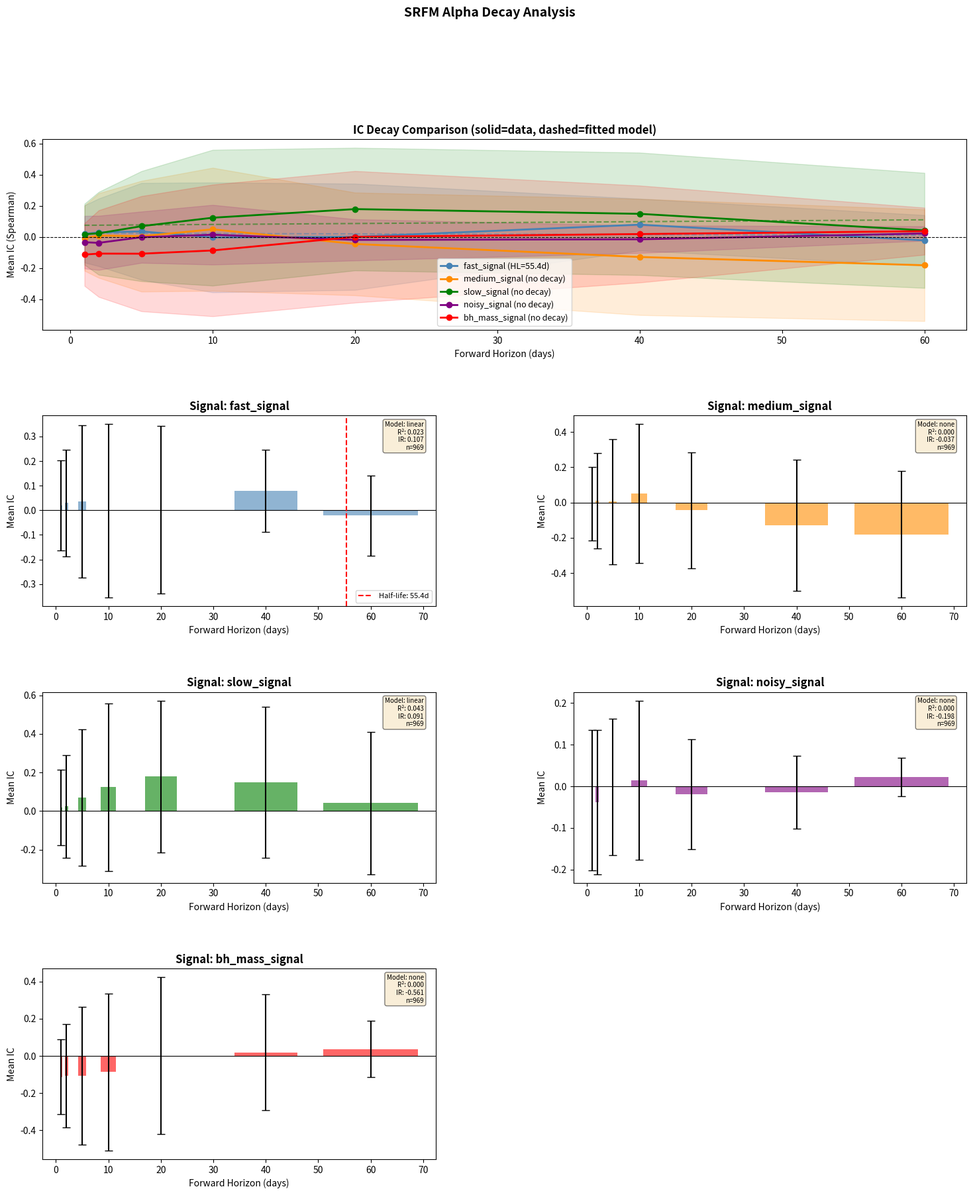

Recreate this plot in Python.
"""
alpha_decay.py — Alpha decay analysis for SRFM strategy signals.

Measures how quickly a trading signal's predictive power decays over time.
Computes IC decay curves, half-life estimation, and signal freshness metrics.
"""

from __future__ import annotations

import json
import argparse
import warnings
from dataclasses import dataclass, field
from pathlib import Path
from typing import Callable, Dict, List, Optional, Tuple

import numpy as np
import pandas as pd
from scipy import stats
from scipy.optimize import curve_fit, minimize_scalar

warnings.filterwarnings("ignore", category=RuntimeWarning)


# ---------------------------------------------------------------------------
# Data structures
# ---------------------------------------------------------------------------

@dataclass
class DecayResult:
    """Alpha/IC decay analysis result for a single signal."""
    signal_name: str
    horizons: List[int]
    ic_values: List[float]
    ic_std: List[float]
    cumulative_ic: List[float]
    half_life_days: float
    decay_model: str           # "exponential", "power_law", "linear", "none"
    decay_params: Dict[str, float]
    r_squared: float
    n_periods: int

    def to_dict(self) -> dict:
        return {
            "signal_name": self.signal_name,
            "horizons": self.horizons,
            "ic_values": [round(v, 6) for v in self.ic_values],
            "ic_std": [round(v, 6) for v in self.ic_std],
            "cumulative_ic": [round(v, 6) for v in self.cumulative_ic],
            "half_life_days": round(self.half_life_days, 2)
            if not np.isinf(self.half_life_days) else None,
            "decay_model": self.decay_model,
            "decay_params": {k: round(v, 6) for k, v in self.decay_params.items()},
            "r_squared": round(self.r_squared, 4),
            "n_periods": self.n_periods,
        }

    @property
    def is_decaying(self) -> bool:
        """True if IC is meaningfully positive and decaying."""
        if len(self.ic_values) < 2:
            return False
        return self.ic_values[0] > 0.02 and self.ic_values[-1] < self.ic_values[0] * 0.5

    @property
    def information_ratio(self) -> float:
        """IR = mean IC / std IC (using first-horizon IC)."""
        if not self.ic_std or self.ic_std[0] < 1e-10:
            return 0.0
        return self.ic_values[0] / self.ic_std[0]


@dataclass
class SignalComparisonResult:
    """Comparison of multiple signal decay profiles."""
    signals: List[str]
    half_lives: Dict[str, float]
    irs: Dict[str, float]
    peak_ics: Dict[str, float]
    best_signal: str
    most_persistent: str
    fastest_decay: str


# ---------------------------------------------------------------------------
# Core decay computation
# ---------------------------------------------------------------------------

def compute_alpha_decay(
    signal: pd.Series,
    returns: pd.Series,
    horizons: Optional[List[int]] = None,
    min_periods: int = 30,
    use_rank: bool = True,
) -> DecayResult:
    """
    Compute alpha decay: IC (Spearman or Pearson) between signal and
    forward returns at multiple horizons.

    Parameters
    ----------
    signal : pd.Series
        Signal values indexed by date (e.g., BH mass, tf_score).
    returns : pd.Series
        Daily return series indexed by date.
    horizons : list of int
        Forward return horizons in days. Default: [1, 2, 5, 10, 20, 40, 60].
    min_periods : int
        Minimum number of valid pairs required to compute IC.
    use_rank : bool
        If True, use Spearman rank correlation (robust to outliers).
        If False, use Pearson correlation.

    Returns
    -------
    DecayResult with IC values, half-life, and decay model.
    """
    if horizons is None:
        horizons = [1, 2, 5, 10, 20, 40, 60]

    # Ensure datetime index
    if not isinstance(signal.index, pd.DatetimeIndex):
        signal = signal.copy()
        signal.index = pd.to_datetime(signal.index)
    if not isinstance(returns.index, pd.DatetimeIndex):
        returns = returns.copy()
        returns.index = pd.to_datetime(returns.index)

    signal_name = signal.name or "signal"
    ic_values = []
    ic_stds = []
    rolling_ics_list = []

    for h in horizons:
        # Forward h-day cumulative return
        fwd_ret = returns.rolling(h).sum().shift(-h)

        # Align
        common = signal.index.intersection(fwd_ret.index)
        s = signal.loc[common].dropna()
        r = fwd_ret.loc[s.index].dropna()
        common2 = s.index.intersection(r.index)

        if len(common2) < min_periods:
            ic_values.append(0.0)
            ic_stds.append(0.0)
            rolling_ics_list.append([])
            continue

        s_v = s.loc[common2].values
        r_v = r.loc[common2].values

        # Rolling IC with window = max(30, h*3)
        window = max(min_periods, h * 3)
        rolling_ics = []
        for i in range(window, len(common2)):
            sw = s_v[i - window:i]
            rw = r_v[i - window:i]
            if np.std(sw) < 1e-10 or np.std(rw) < 1e-10:
                continue
            if use_rank:
                rho, _ = stats.spearmanr(sw, rw)
            else:
                rho, _ = stats.pearsonr(sw, rw)
            if np.isfinite(rho):
                rolling_ics.append(float(rho))

        rolling_ics_list.append(rolling_ics)

        if rolling_ics:
            ic_values.append(float(np.mean(rolling_ics)))
            ic_stds.append(float(np.std(rolling_ics, ddof=1)) if len(rolling_ics) > 1 else 0.0)
        else:
            ic_values.append(0.0)
            ic_stds.append(0.0)

    # Cumulative IC (cumulative sum normalized by sqrt(horizon))
    cumulative_ic = []
    running = 0.0
    for i, (ic, h) in enumerate(zip(ic_values, horizons)):
        running += ic / np.sqrt(h)
        cumulative_ic.append(running)

    n_periods = max(len(x) for x in rolling_ics_list) if rolling_ics_list else 0

    # Fit decay model
    half_life, model, params, r_sq = _fit_decay_model(horizons, ic_values)

    return DecayResult(
        signal_name=str(signal_name),
        horizons=list(horizons),
        ic_values=ic_values,
        ic_std=ic_stds,
        cumulative_ic=cumulative_ic,
        half_life_days=half_life,
        decay_model=model,
        decay_params=params,
        r_squared=r_sq,
        n_periods=n_periods,
    )


# ---------------------------------------------------------------------------
# Decay model fitting
# ---------------------------------------------------------------------------

def _exp_decay(x: np.ndarray, a: float, lam: float) -> np.ndarray:
    return a * np.exp(-lam * x)


def _power_decay(x: np.ndarray, a: float, b: float) -> np.ndarray:
    return a * np.power(x + 1e-9, -b)


def _linear_decay(x: np.ndarray, a: float, b: float) -> np.ndarray:
    return a - b * x


def _fit_decay_model(
    horizons: List[int],
    ic_values: List[float],
) -> Tuple[float, str, Dict[str, float], float]:
    """
    Fit exponential, power law, and linear decay models.
    Returns (half_life, best_model_name, params, r_squared).
    """
    h = np.array(horizons, dtype=float)
    ic = np.array(ic_values, dtype=float)

    # Only fit if we have a meaningful positive IC at short horizon
    if ic[0] <= 0.005 or len(h) < 3:
        return np.inf, "none", {}, 0.0

    best_r2 = -np.inf
    best_model = "none"
    best_half_life = np.inf
    best_params: Dict[str, float] = {}

    # --- Exponential decay ---
    try:
        p0 = [ic[0], 0.05]
        bounds = ([0, 1e-6], [1.0, 10.0])
        popt, _ = curve_fit(_exp_decay, h, ic, p0=p0, bounds=bounds, maxfev=1000)
        ic_hat = _exp_decay(h, *popt)
        r2 = _r_squared(ic, ic_hat)
        if r2 > best_r2:
            best_r2 = r2
            best_model = "exponential"
            best_half_life = float(np.log(2) / popt[1]) if popt[1] > 1e-10 else np.inf
            best_params = {"a": float(popt[0]), "lambda": float(popt[1])}
    except (RuntimeError, ValueError, OverflowError):
        pass

    # --- Power law decay ---
    try:
        p0 = [ic[0], 0.5]
        bounds = ([0, 1e-6], [1.0, 5.0])
        popt, _ = curve_fit(_power_decay, h, ic, p0=p0, bounds=bounds, maxfev=1000)
        ic_hat = _power_decay(h, *popt)
        r2 = _r_squared(ic, ic_hat)
        if r2 > best_r2:
            best_r2 = r2
            best_model = "power_law"
            # half-life: when a * h^(-b) = a/2 → h^b = 2 → h = 2^(1/b)
            best_half_life = float(2 ** (1 / popt[1])) if popt[1] > 1e-10 else np.inf
            best_params = {"a": float(popt[0]), "b": float(popt[1])}
    except (RuntimeError, ValueError, OverflowError):
        pass

    # --- Linear decay ---
    try:
        p0 = [ic[0], ic[0] / (h[-1] + 1)]
        popt, _ = curve_fit(_linear_decay, h, ic, p0=p0, maxfev=1000)
        ic_hat = _linear_decay(h, *popt)
        r2 = _r_squared(ic, ic_hat)
        if r2 > best_r2:
            best_r2 = r2
            best_model = "linear"
            # half-life: a - b*h = a/2 → h = a/(2b)
            best_half_life = float(popt[0] / (2 * popt[1])) if popt[1] > 1e-10 else np.inf
            best_params = {"a": float(popt[0]), "b": float(popt[1])}
    except (RuntimeError, ValueError, OverflowError):
        pass

    return best_half_life, best_model, best_params, float(best_r2)


def _r_squared(y_true: np.ndarray, y_pred: np.ndarray) -> float:
    ss_res = np.sum((y_true - y_pred) ** 2)
    ss_tot = np.sum((y_true - y_true.mean()) ** 2)
    return float(1 - ss_res / ss_tot) if ss_tot > 1e-15 else 0.0


# ---------------------------------------------------------------------------
# Half-life estimation
# ---------------------------------------------------------------------------

def estimate_half_life(
    ic_series: pd.Series,
    method: str = "ar1",
) -> float:
    """
    Estimate IC series half-life using AR(1) mean reversion or direct fitting.

    Parameters
    ----------
    ic_series : pd.Series
        Time series of rolling IC values.
    method : str
        "ar1" — Ornstein-Uhlenbeck half-life via AR(1) regression.
        "direct" — direct exponential fit to IC decay curve.

    Returns
    -------
    Estimated half-life in days. Returns np.inf if no mean reversion detected.
    """
    ic = ic_series.dropna().values

    if len(ic) < 10:
        return np.inf

    if method == "ar1":
        # OU process: d(IC) = -kappa * IC * dt + sigma * dW
        # Discretized: IC[t] = phi * IC[t-1] + epsilon
        # kappa = -log(phi), half-life = log(2) / kappa
        ic_lag = ic[:-1]
        ic_curr = ic[1:]

        if np.std(ic_lag) < 1e-10:
            return np.inf

        # OLS regression IC[t] = phi * IC[t-1]
        try:
            X = ic_lag.reshape(-1, 1)
            y = ic_curr
            phi = float(np.linalg.lstsq(X, y, rcond=None)[0][0])
        except (np.linalg.LinAlgError, ValueError):
            return np.inf

        # Stability check
        if phi <= 0 or phi >= 1.0:
            return np.inf

        kappa = -np.log(phi)
        if kappa <= 1e-10:
            return np.inf

        return float(np.log(2) / kappa)

    elif method == "direct":
        # Fit exponential to IC(t) = IC(0) * exp(-kappa * t)
        t = np.arange(len(ic), dtype=float)
        if ic[0] <= 0:
            return np.inf
        try:
            ic_norm = np.clip(ic / ic[0], 1e-6, 10.0)
            valid = ic_norm > 0.01
            if valid.sum() < 3:
                return np.inf
            slope, _, r, _, _ = stats.linregress(t[valid], np.log(ic_norm[valid]))
            kappa = -slope
            if kappa <= 1e-10:
                return np.inf
            return float(np.log(2) / kappa)
        except (ValueError, ZeroDivisionError):
            return np.inf

    else:
        raise ValueError(f"Unknown method: {method}")


# ---------------------------------------------------------------------------
# Multi-signal comparison
# ---------------------------------------------------------------------------

def compare_signal_decay(
    signals: Dict[str, pd.Series],
    returns: pd.Series,
    horizons: Optional[List[int]] = None,
) -> SignalComparisonResult:
    """
    Compare alpha decay profiles across multiple signals.

    Parameters
    ----------
    signals : dict of {name: pd.Series}
        Dictionary of signal series to compare.
    returns : pd.Series
        Return series for computing forward returns.
    horizons : list of int
        Forward horizons in days.

    Returns
    -------
    SignalComparisonResult with cross-signal comparisons.
    """
    if horizons is None:
        horizons = [1, 2, 5, 10, 20, 40]

    decay_results = {}
    for name, sig in signals.items():
        sig.name = name
        decay_results[name] = compute_alpha_decay(sig, returns, horizons)

    half_lives = {n: r.half_life_days for n, r in decay_results.items()}
    irs = {n: r.information_ratio for n, r in decay_results.items()}
    peak_ics = {n: r.ic_values[0] if r.ic_values else 0.0 for n, r in decay_results.items()}

    # Best signal: highest IR
    best = max(irs, key=lambda k: irs[k]) if irs else list(signals.keys())[0]

    # Most persistent: longest half-life (finite)
    finite_hls = {k: v for k, v in half_lives.items() if np.isfinite(v)}
    most_persistent = (
        max(finite_hls, key=lambda k: finite_hls[k])
        if finite_hls
        else list(signals.keys())[0]
    )

    # Fastest decay: shortest half-life (finite)
    fastest = (
        min(finite_hls, key=lambda k: finite_hls[k])
        if finite_hls
        else list(signals.keys())[0]
    )

    return SignalComparisonResult(
        signals=list(signals.keys()),
        half_lives=half_lives,
        irs=irs,
        peak_ics=peak_ics,
        best_signal=best,
        most_persistent=most_persistent,
        fastest_decay=fastest,
    )


# ---------------------------------------------------------------------------
# Signal freshness
# ---------------------------------------------------------------------------

def signal_freshness_score(
    signal: pd.Series,
    decay_result: DecayResult,
    current_date: Optional[pd.Timestamp] = None,
    max_staleness_days: int = 5,
) -> pd.Series:
    """
    Compute a freshness-adjusted signal score.
    Applies exponential decay to signal value based on how old it is.

    If decay half-life is known, score = signal_value * exp(-age / half_life).
    Returns a Series of freshness-adjusted scores.
    """
    if current_date is None:
        current_date = pd.Timestamp.now()

    hl = decay_result.half_life_days
    if np.isinf(hl) or hl <= 0:
        return signal.copy()

    # Compute age in days at each point
    ages = [(current_date - t).days if hasattr(t, "days") else 0
            for t in (current_date - signal.index)]
    ages = np.clip(ages, 0, max_staleness_days * 3)
    decay_factors = np.exp(-np.log(2) * ages / hl)

    return signal * decay_factors


def optimal_rebalance_frequency(
    decay_result: DecayResult,
    transaction_cost_bps: float = 2.0,
    target_ic_fraction: float = 0.5,
) -> float:
    """
    Estimate optimal rebalancing frequency given signal decay and transaction costs.

    Rebalance when the benefit of fresh signal (increased IC) equals the
    transaction cost. Simplified model: rebalance at half-life adjusted by costs.

    Parameters
    ----------
    decay_result : DecayResult
        Computed decay result for the signal.
    transaction_cost_bps : float
        Round-trip transaction cost in basis points.
    target_ic_fraction : float
        Rebalance when IC falls to this fraction of peak (default 0.5 = half-life).

    Returns
    -------
    Optimal rebalancing frequency in days.
    """
    hl = decay_result.half_life_days
    if np.isinf(hl):
        return 252.0  # Annual if no decay

    # Adjust half-life for transaction costs
    # If costs are high, it's worth holding longer (wait for IC to decay more)
    peak_ic = decay_result.ic_values[0] if decay_result.ic_values else 0.0
    if peak_ic < 1e-6:
        return 252.0

    # Cost threshold: IC * some_vol = transaction_cost
    # When adjusted IC drops below cost threshold, don't rebalance
    cost_fraction = transaction_cost_bps / 10_000 / (peak_ic + 1e-9)
    cost_fraction = min(cost_fraction, 0.95)

    # Rebalance horizon: when IC drops to max(target_ic_fraction, cost_fraction)
    threshold = max(target_ic_fraction, cost_fraction)

    # Exponential: fraction = exp(-lambda * h) → h = -log(fraction) / lambda
    if decay_result.decay_model == "exponential" and "lambda" in decay_result.decay_params:
        lam = decay_result.decay_params["lambda"]
        if lam > 0:
            return float(-np.log(threshold) / lam)

    # Default: use half-life
    return float(hl * (-np.log(threshold) / np.log(2)))


# ---------------------------------------------------------------------------
# IC ICIR surface
# ---------------------------------------------------------------------------

def compute_ic_surface(
    signal: pd.Series,
    returns: pd.Series,
    horizons: Optional[List[int]] = None,
    windows: Optional[List[int]] = None,
) -> pd.DataFrame:
    """
    Compute IC across multiple evaluation windows and forward horizons.
    Returns a DataFrame: rows = windows, columns = horizons, values = mean IC.
    """
    if horizons is None:
        horizons = [1, 5, 10, 20]
    if windows is None:
        windows = [20, 40, 60, 120]

    if not isinstance(signal.index, pd.DatetimeIndex):
        signal = signal.copy()
        signal.index = pd.to_datetime(signal.index)
    if not isinstance(returns.index, pd.DatetimeIndex):
        returns = returns.copy()
        returns.index = pd.to_datetime(returns.index)

    surface = pd.DataFrame(index=windows, columns=horizons, dtype=float)

    for h in horizons:
        fwd_ret = returns.rolling(h).sum().shift(-h)
        common = signal.index.intersection(fwd_ret.index)
        s = signal.loc[common].dropna()
        r = fwd_ret.loc[s.index].dropna()
        common2 = s.index.intersection(r.index)

        if len(common2) < 20:
            for w in windows:
                surface.loc[w, h] = 0.0
            continue

        s_v = s.loc[common2].values
        r_v = r.loc[common2].values

        for w in windows:
            if w > len(common2):
                surface.loc[w, h] = 0.0
                continue

            rolling_ics = []
            for i in range(w, len(common2)):
                sw = s_v[i - w:i]
                rw = r_v[i - w:i]
                if np.std(sw) < 1e-10 or np.std(rw) < 1e-10:
                    continue
                rho, _ = stats.spearmanr(sw, rw)
                if np.isfinite(rho):
                    rolling_ics.append(rho)

            surface.loc[w, h] = float(np.mean(rolling_ics)) if rolling_ics else 0.0

    return surface


# ---------------------------------------------------------------------------
# Plot alpha decay
# ---------------------------------------------------------------------------

def plot_alpha_decay(
    decay_results: List[DecayResult],
    output_path: Optional[str] = None,
    show: bool = False,
    title: str = "SRFM Signal Alpha Decay Analysis",
) -> None:
    """
    Plot alpha decay curves for one or multiple signals.

    Parameters
    ----------
    decay_results : list of DecayResult
        One or more decay results to plot.
    output_path : str, optional
        Save plot to this path.
    show : bool
        Display interactively if True.
    title : str
        Plot title.
    """
    try:
        import matplotlib
        matplotlib.use("Agg")
        import matplotlib.pyplot as plt
        import matplotlib.gridspec as gridspec
    except ImportError:
        print("matplotlib not available; skipping plots")
        return

    n_signals = len(decay_results)
    fig = plt.figure(figsize=(18, 5 * max(2, (n_signals + 1) // 2 + 1)))
    fig.suptitle(title, fontsize=14, fontweight="bold", y=0.98)

    n_rows = max(2, (n_signals + 1) // 2 + 1)
    gs = gridspec.GridSpec(n_rows, 2, figure=fig, hspace=0.45, wspace=0.35)

    colors = ["steelblue", "darkorange", "green", "purple", "red",
              "brown", "pink", "gray", "olive", "cyan"]

    # ---- Top row: all signals overlaid ----
    ax_all = fig.add_subplot(gs[0, :])
    for i, dr in enumerate(decay_results):
        h = np.array(dr.horizons, dtype=float)
        ic = np.array(dr.ic_values)
        ic_std = np.array(dr.ic_std)
        color = colors[i % len(colors)]

        ax_all.plot(h, ic, "o-", color=color, linewidth=2,
                    label=f"{dr.signal_name} (HL={dr.half_life_days:.1f}d)"
                    if np.isfinite(dr.half_life_days)
                    else f"{dr.signal_name} (no decay)")
        ax_all.fill_between(h, ic - ic_std, ic + ic_std, alpha=0.15, color=color)

        # Plot fitted decay model
        if dr.decay_model != "none" and dr.decay_params:
            h_fine = np.linspace(h[0], h[-1], 100)
            if dr.decay_model == "exponential":
                ic_fit = _exp_decay(h_fine, dr.decay_params["a"], dr.decay_params["lambda"])
            elif dr.decay_model == "power_law":
                ic_fit = _power_decay(h_fine, dr.decay_params["a"], dr.decay_params["b"])
            elif dr.decay_model == "linear":
                ic_fit = _linear_decay(h_fine, dr.decay_params["a"], dr.decay_params["b"])
            else:
                ic_fit = None

            if ic_fit is not None:
                ax_all.plot(h_fine, ic_fit, "--", color=color, alpha=0.5, linewidth=1.5)

    ax_all.axhline(y=0, color="k", linewidth=0.8, linestyle="--")
    ax_all.set_title("IC Decay Comparison (solid=data, dashed=fitted model)", fontweight="bold")
    ax_all.set_xlabel("Forward Horizon (days)")
    ax_all.set_ylabel("Mean IC (Spearman)")
    ax_all.legend(fontsize=9)

    # ---- Individual signal panels ----
    for i, dr in enumerate(decay_results):
        row = i // 2 + 1
        col = i % 2
        ax = fig.add_subplot(gs[row, col])
        color = colors[i % len(colors)]

        h = np.array(dr.horizons, dtype=float)
        ic = np.array(dr.ic_values)
        ic_std = np.array(dr.ic_std)

        ax.bar(h, ic, width=h * 0.3, color=color, alpha=0.6)
        ax.errorbar(h, ic, yerr=ic_std, fmt="none", color="k", capsize=4)
        ax.axhline(y=0, color="k", linewidth=0.8)

        # Half-life vertical line
        if np.isfinite(dr.half_life_days) and h[0] <= dr.half_life_days <= h[-1] * 2:
            ax.axvline(x=dr.half_life_days, color="red", linestyle="--",
                       label=f"Half-life: {dr.half_life_days:.1f}d")
            ax.legend(fontsize=8)

        info_lines = [
            f"Model: {dr.decay_model}",
            f"R²: {dr.r_squared:.3f}",
            f"IR: {dr.information_ratio:.3f}",
            f"n={dr.n_periods}",
        ]
        ax.text(0.97, 0.97, "\n".join(info_lines),
                transform=ax.transAxes, fontsize=7,
                verticalalignment="top", horizontalalignment="right",
                bbox=dict(boxstyle="round", facecolor="wheat", alpha=0.5))

        ax.set_title(f"Signal: {dr.signal_name}", fontweight="bold")
        ax.set_xlabel("Forward Horizon (days)")
        ax.set_ylabel("Mean IC")

    if output_path:
        plt.savefig(output_path, dpi=150, bbox_inches="tight")
        print(f"Alpha decay plot saved to {output_path}")
    elif show:
        plt.show()
    plt.close(fig)


# ---------------------------------------------------------------------------
# Generate synthetic signals and returns for testing
# ---------------------------------------------------------------------------

def generate_test_signals(
    n_days: int = 1000,
    seed: int = 42,
) -> Tuple[Dict[str, pd.Series], pd.Series]:
    """
    Generate synthetic signals and returns for testing decay analysis.

    Signal types:
    - fast_signal: decays in ~5 days (high-frequency alpha)
    - medium_signal: decays in ~20 days (swing alpha)
    - slow_signal: decays in ~60 days (trend-following alpha)
    - noisy_signal: weak IC, fast noise
    - bh_mass: BH-style signal correlated with medium_signal

    Returns (signals_dict, returns_series).
    """
    rng = np.random.default_rng(seed)
    dates = pd.date_range("2022-01-01", periods=n_days, freq="1D")

    # Generate returns with some structure
    base_returns = rng.normal(0.0003, 0.012, n_days)

    # Fast signal: AR(1) with phi=0.8 (half-life ~3 days), correlated with 1-day forward
    fast_raw = np.zeros(n_days)
    phi_fast = 0.80
    for t in range(1, n_days):
        fast_raw[t] = phi_fast * fast_raw[t - 1] + rng.normal(0, 1)
    # Correlate with future 1d return
    fast_signal = 0.08 * np.roll(base_returns, -1) + 0.92 * fast_raw / fast_raw.std()
    fast_signal[-1] = 0.0

    # Medium signal: AR(1) with phi=0.97 (half-life ~23 days)
    medium_raw = np.zeros(n_days)
    phi_med = 0.97
    for t in range(1, n_days):
        medium_raw[t] = phi_med * medium_raw[t - 1] + rng.normal(0, 1)
    fwd_5d = np.convolve(base_returns, np.ones(5), mode="same") / 5
    medium_signal = 0.10 * np.roll(fwd_5d, -5) + 0.90 * medium_raw / medium_raw.std()
    medium_signal[-5:] = 0.0

    # Slow signal: AR(1) with phi=0.989 (half-life ~63 days)
    slow_raw = np.zeros(n_days)
    phi_slow = 0.989
    for t in range(1, n_days):
        slow_raw[t] = phi_slow * slow_raw[t - 1] + rng.normal(0, 1)
    fwd_20d = np.convolve(base_returns, np.ones(20), mode="same") / 20
    slow_signal = 0.12 * np.roll(fwd_20d, -20) + 0.88 * slow_raw / slow_raw.std()
    slow_signal[-20:] = 0.0

    # Noisy signal: pure noise with tiny IC
    noisy_signal = rng.normal(0, 1, n_days) + 0.02 * np.roll(base_returns, -1)
    noisy_signal[-1] = 0.0

    # BH mass proxy: positive with occasional resets
    bh_mass = np.zeros(n_days)
    for t in range(1, n_days):
        if rng.random() < 0.03:  # BH collapses 3% of time
            bh_mass[t] = 0.0
        else:
            increment = 0.1 if base_returns[t - 1] > 0 else -0.05
            bh_mass[t] = max(0, bh_mass[t - 1] + increment + rng.normal(0, 0.05))
    # BH mass > 1.5 is bullish signal
    bh_signal = bh_mass - 1.5

    signals = {
        "fast_signal": pd.Series(fast_signal, index=dates, name="fast_signal"),
        "medium_signal": pd.Series(medium_signal, index=dates, name="medium_signal"),
        "slow_signal": pd.Series(slow_signal, index=dates, name="slow_signal"),
        "noisy_signal": pd.Series(noisy_signal, index=dates, name="noisy_signal"),
        "bh_mass_signal": pd.Series(bh_signal, index=dates, name="bh_mass_signal"),
    }

    returns = pd.Series(base_returns, index=dates, name="returns")

    return signals, returns


# ---------------------------------------------------------------------------
# Export
# ---------------------------------------------------------------------------

def export_decay_results(
    results: List[DecayResult],
    output_path: str,
) -> dict:
    """Export decay results to JSON."""
    data = {
        "n_signals": len(results),
        "signals": [r.to_dict() for r in results],
        "summary": {
            r.signal_name: {
                "half_life_days": r.half_life_days if np.isfinite(r.half_life_days) else None,
                "peak_ic": r.ic_values[0] if r.ic_values else 0.0,
                "ir": r.information_ratio,
                "decay_model": r.decay_model,
                "r_squared": r.r_squared,
            }
            for r in results
        },
    }

    with open(output_path, "w") as f:
        json.dump(data, f, indent=2, default=str)
    print(f"Decay results saved to {output_path}")
    return data


# ---------------------------------------------------------------------------
# CLI entry point
# ---------------------------------------------------------------------------

def main():
    parser = argparse.ArgumentParser(
        description="SRFM Alpha Decay Analysis Tool",
        formatter_class=argparse.RawDescriptionHelpFormatter,
        epilog="""
Examples:
  python alpha_decay.py --output alpha_decay.png
  python alpha_decay.py --n-days 2000 --horizons 1 2 5 10 20 40 60 --output decay.png
  python alpha_decay.py --export decay_results.json
""",
    )
    parser.add_argument("--n-days", type=int, default=1000,
                        help="Number of synthetic data days")
    parser.add_argument("--horizons", type=int, nargs="+",
                        default=[1, 2, 5, 10, 20, 40, 60],
                        help="Forward horizons in days")
    parser.add_argument("--seed", type=int, default=42, help="Random seed")
    parser.add_argument("--output", type=str, default="alpha_decay.png",
                        help="Output plot path")
    parser.add_argument("--export", type=str, help="Export JSON results to path")
    parser.add_argument("--signal", type=str,
                        help="Single signal to analyze (default: all)")
    args = parser.parse_args()

    print(f"Generating {args.n_days} days of synthetic signals and returns...")
    signals, returns = generate_test_signals(args.n_days, args.seed)

    if args.signal:
        if args.signal not in signals:
            print(f"Signal '{args.signal}' not found. Available: {list(signals.keys())}")
            return
        signals = {args.signal: signals[args.signal]}

    print(f"\nComputing alpha decay for {len(signals)} signal(s)...")
    print(f"Horizons: {args.horizons}")

    all_results = []
    for name, sig in signals.items():
        print(f"\n  Analyzing: {name}...")
        dr = compute_alpha_decay(sig, returns, horizons=args.horizons)
        all_results.append(dr)

        hl_str = f"{dr.half_life_days:.1f} days" if np.isfinite(dr.half_life_days) else "∞ (persistent)"
        print(f"    Half-life:    {hl_str}")
        print(f"    Decay model:  {dr.decay_model}  (R²={dr.r_squared:.3f})")
        print(f"    Peak IC:      {dr.ic_values[0]:.4f}" if dr.ic_values else "    Peak IC: N/A")
        print(f"    Info ratio:   {dr.information_ratio:.3f}")
        print(f"    IC by horizon: " +
              "  ".join(f"h{h}={ic:.3f}" for h, ic in zip(dr.horizons[:6], dr.ic_values[:6])))

    # Cross-signal comparison
    if len(all_results) > 1:
        comp = compare_signal_decay(signals, returns, horizons=args.horizons)
        print(f"\n--- Signal Comparison ---")
        print(f"  Best signal (highest IR):    {comp.best_signal}")
        print(f"  Most persistent:             {comp.most_persistent}")
        print(f"  Fastest decay:               {comp.fastest_decay}")

        print(f"\n  Signal           | Half-life  | Peak IC | IR")
        print(f"  " + "-" * 50)
        for name in comp.signals:
            hl = comp.half_lives[name]
            hl_str = f"{hl:.1f}d" if np.isfinite(hl) else "  ∞  "
            print(f"  {name:<18} | {hl_str:<10} | "
                  f"{comp.peak_ics[name]:6.4f}  | {comp.irs[name]:.3f}")

    # Rebalance frequency
    print(f"\n--- Optimal Rebalance Frequencies ---")
    for dr in all_results:
        for tc_bps in [1.0, 2.0, 5.0]:
            freq = optimal_rebalance_frequency(dr, transaction_cost_bps=tc_bps)
            print(f"  {dr.signal_name:<20}  tc={tc_bps}bps → rebalance every {freq:.1f} days")

    print(f"\nGenerating alpha decay plot → {args.output}")
    plot_alpha_decay(all_results, output_path=args.output, title="SRFM Alpha Decay Analysis")

    if args.export:
        export_decay_results(all_results, args.export)


if __name__ == "__main__":
    main()
